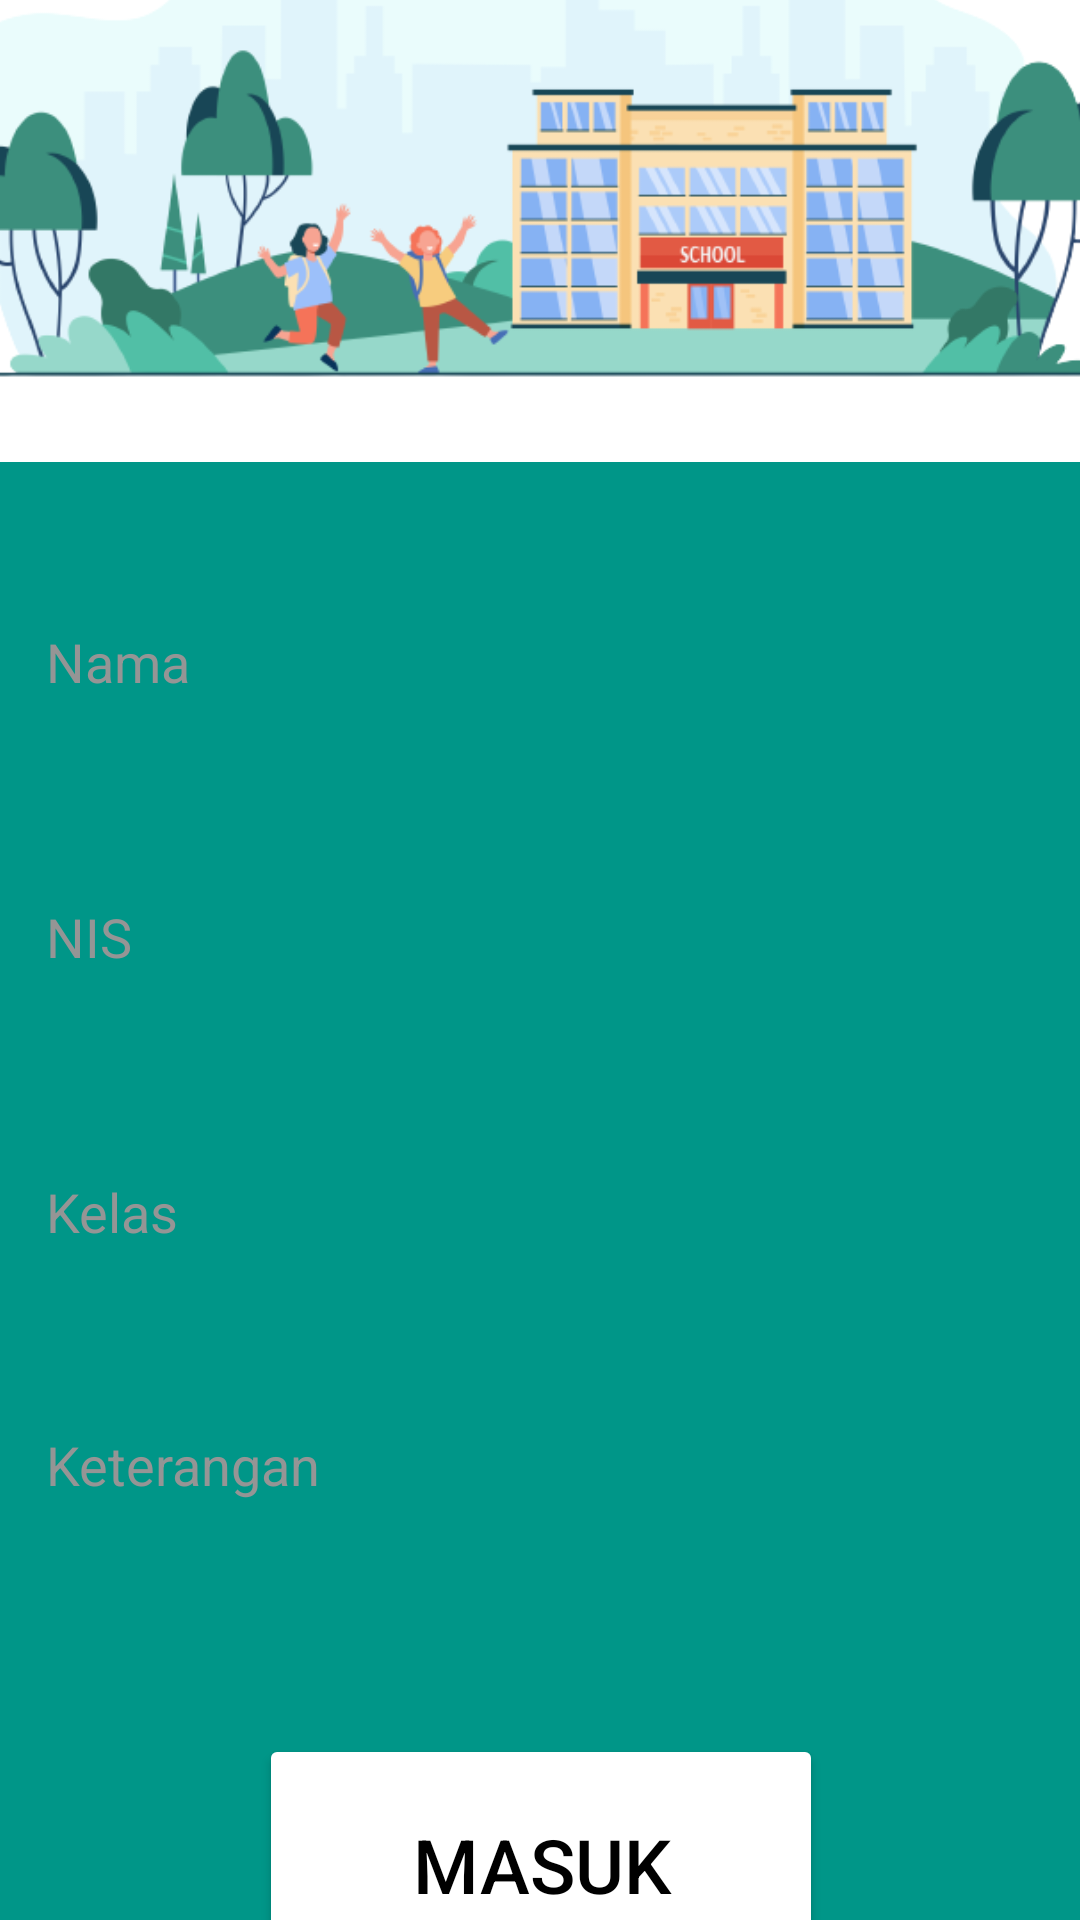

This screen was rendered from an Android layout file. Write that file and the resources it references.
<!-- AndroidManifest.xml: application theme Theme.ABSENSI -->
<!-- res/layout/activity_main2.xml -->
<?xml version="1.0" encoding="utf-8"?>
<androidx.constraintlayout.widget.ConstraintLayout xmlns:android="http://schemas.android.com/apk/res/android"
    xmlns:app="http://schemas.android.com/apk/res-auto"
    xmlns:tools="http://schemas.android.com/tools"
    android:layout_width="match_parent"
    android:layout_height="match_parent"
    android:scrollbarSize="30dp"
    tools:context=".MainActivity2">

    <androidx.constraintlayout.widget.ConstraintLayout
        android:layout_width="416dp"
        android:layout_height="833dp"
        android:layout_marginStart="1dp"
        android:layout_marginTop="1dp"
        android:layout_marginEnd="1dp"
        android:layout_marginBottom="1dp"
        android:background="#009688"
        app:layout_constraintBottom_toBottomOf="parent"
        app:layout_constraintEnd_toEndOf="parent"
        app:layout_constraintStart_toStartOf="parent"
        app:layout_constraintTop_toTopOf="parent">


        <EditText
            android:id="@+id/editTextTextPersonName3"
            android:layout_width="330dp"
            android:layout_height="70dp"
            android:layout_marginTop="3dp"
            android:background="@drawable/kotak"
            android:ems="10"
            android:hint="Kelas"
            android:inputType="textPersonName"
            android:textColorHint="#959595"
            app:layout_constraintBottom_toBottomOf="parent"
            app:layout_constraintEnd_toEndOf="parent"
            app:layout_constraintStart_toStartOf="parent"
            app:layout_constraintTop_toBottomOf="@+id/editTextTextPersonName2"
            app:layout_constraintVertical_bias="0.059" />

        <EditText
            android:id="@+id/editTextTextPersonName"
            android:layout_width="330dp"
            android:layout_height="70dp"
            android:background="@drawable/kotak"
            android:ems="10"
            android:hint="Nama"
            android:inputType="textPersonName"
            android:textColorHint="#959595"
            app:layout_constraintBottom_toBottomOf="parent"
            app:layout_constraintEnd_toEndOf="parent"
            app:layout_constraintStart_toStartOf="parent"
            app:layout_constraintTop_toTopOf="parent"
            app:layout_constraintVertical_bias="0.369" />

        <EditText
            android:id="@+id/editTextTextPersonName4"
            android:layout_width="330dp"
            android:layout_height="70dp"
            android:layout_marginTop="3dp"
            android:background="@drawable/kotak"
            android:ems="10"
            android:hint="Keterangan"
            android:inputType="textPersonName"
            android:textColorHint="#959595"
            app:layout_constraintBottom_toBottomOf="parent"
            app:layout_constraintEnd_toEndOf="parent"
            app:layout_constraintStart_toStartOf="parent"
            app:layout_constraintTop_toBottomOf="@+id/editTextTextPersonName3"
            app:layout_constraintVertical_bias="0.051" />

        <EditText
            android:id="@+id/editTextTextPersonName2"
            android:layout_width="330dp"
            android:layout_height="70dp"
            android:layout_marginTop="3dp"
            android:background="@drawable/kotak"
            android:ems="10"
            android:hint="NIS"
            android:inputType="textPersonName"
            android:textColorHint="#959595"
            app:layout_constraintBottom_toBottomOf="parent"
            app:layout_constraintEnd_toEndOf="parent"
            app:layout_constraintStart_toStartOf="parent"
            app:layout_constraintTop_toBottomOf="@+id/editTextTextPersonName"
            app:layout_constraintVertical_bias="0.046" />

        <ImageView
            android:id="@+id/imageView23"
            android:layout_width="412dp"
            android:layout_height="250dp"
            android:background="#FFFFFF"
            app:layout_constraintEnd_toEndOf="parent"
            app:layout_constraintStart_toStartOf="parent"
            app:layout_constraintTop_toTopOf="parent"
            app:srcCompat="@drawable/_1671726_13113__1__removebg_preview" />

        <TextView
            android:id="@+id/textView8"
            android:layout_width="wrap_content"
            android:layout_height="wrap_content"
            android:layout_marginTop="20dp"
            android:fontFamily="sans-serif-medium"
            android:text="ABSENSI SISWA"
            android:textColor="#000000"
            android:textSize="30dp"
            app:layout_constraintEnd_toEndOf="parent"
            app:layout_constraintHorizontal_bias="0.502"
            app:layout_constraintStart_toStartOf="parent"
            app:layout_constraintTop_toTopOf="parent" />

        <Button
            android:id="@+id/buttonmsk"
            android:layout_width="188dp"
            android:layout_height="87dp"
            android:layout_marginBottom="72dp"
            android:backgroundTint="#FFFFFF"
            android:fontFamily="sans-serif-medium"
            android:text="MASUK"
            android:onClick="itu"
            android:textColor="#000000"
            android:textSize="25sp"
            app:layout_constraintBottom_toBottomOf="parent"
            app:layout_constraintEnd_toEndOf="parent"
            app:layout_constraintStart_toStartOf="parent" />

    </androidx.constraintlayout.widget.ConstraintLayout>
</androidx.constraintlayout.widget.ConstraintLayout>
<!-- resources referenced by this layout -->
<resources>
  <!-- drawable _1671726_13113__1__removebg_preview: png bitmap (drawable, 65892 bytes) -->
  <style name="Theme.ABSENSI" parent="Theme.MaterialComponents.DayNight.DarkActionBar">
          
          <item name="colorPrimary">@color/purple_500</item>
          <item name="colorPrimaryVariant">@color/purple_700</item>
          <item name="colorOnPrimary">@color/white</item>
          
          <item name="colorSecondary">@color/teal_200</item>
          <item name="colorSecondaryVariant">@color/teal_700</item>
          <item name="colorOnSecondary">@color/black</item>
          
          <item name="android:statusBarColor" tools:targetApi="l">?attr/colorPrimaryVariant</item>
          
      </style>
  <!-- not gathered from this repository: default colours our renderer supplied (Android Studio template values) -->
  <color name="purple_500">#FF6200EE</color>
  <color name="purple_700">#FF3700B3</color>
  <color name="teal_200">#FF03DAC5</color>
  <color name="teal_700">#FF018786</color>
  <color name="black">#FF000000</color>
  <color name="white">#FFFFFFFF</color>
</resources>
